The GitHub repository Hemashree-N936/skin-disease-detector-2 contains a labelled image folder "data" with 3 categories: acne, eczema, psoriasis. Examples follow, each with its label.

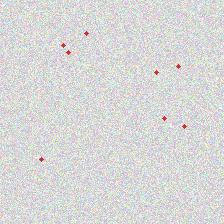
Label: acne

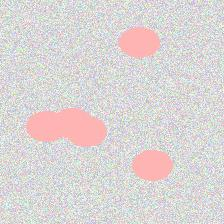
Label: eczema

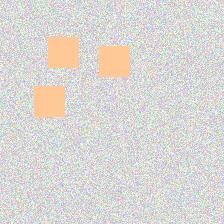
Label: psoriasis

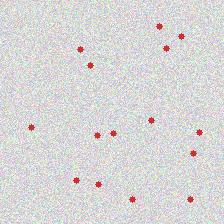
Label: acne

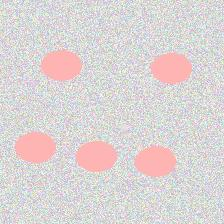
Label: eczema

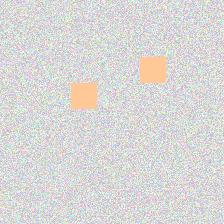
Label: psoriasis
